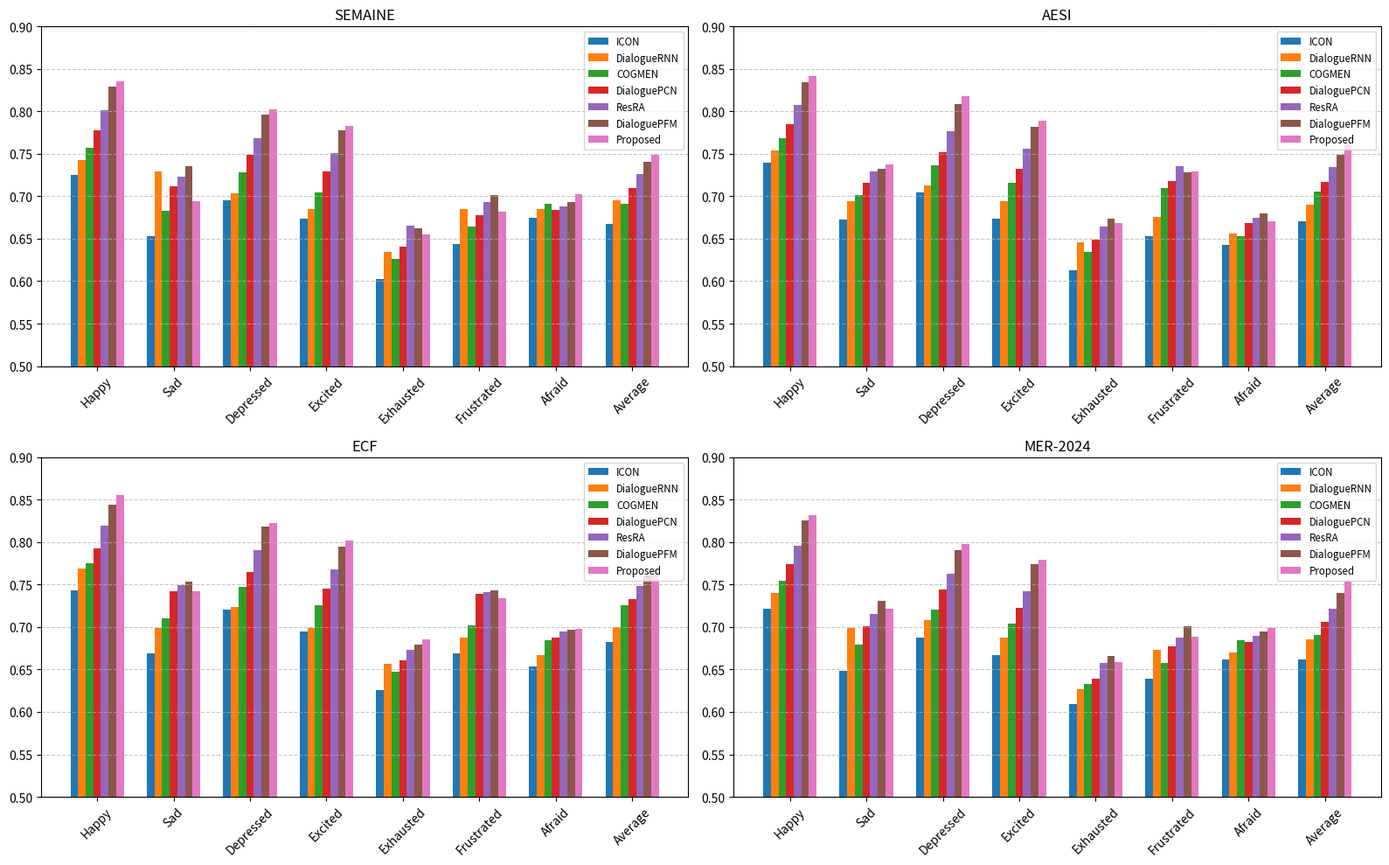

Generate this figure with matplotlib:
import matplotlib.pyplot as plt
import numpy as np

# Methods used in all datasets
methods = [
    "ICON", "DialogueRNN", "COGMEN", "DialoguePCN", 
    "ResRA", "DialoguePFM", "Proposed"
]

# Emotion categories + average
emotions = ['Happy', 'Sad', 'Depressed', 'Excited', 'Exhausted', 'Frustrated', 'Afraid', 'Average']

# Data for each dataset
datasets = {
    'SEMAINE': [
        [0.725, 0.653, 0.695, 0.674, 0.603, 0.644, 0.675, 0.667],
        [0.743, 0.729, 0.704, 0.685, 0.634, 0.685, 0.685, 0.695],
        [0.757, 0.683, 0.728, 0.705, 0.626, 0.664, 0.691, 0.691],
        [0.778, 0.712, 0.749, 0.729, 0.641, 0.678, 0.684, 0.710],
        [0.801, 0.723, 0.768, 0.751, 0.665, 0.693, 0.688, 0.726],
        [0.829, 0.735, 0.796, 0.778, 0.662, 0.701, 0.693, 0.741],
        [0.835, 0.694, 0.802, 0.783, 0.655, 0.682, 0.702, 0.749],
    ],
    'AESI': [
        [0.740, 0.673, 0.705, 0.674, 0.613, 0.653, 0.643, 0.671],
        [0.754, 0.694, 0.713, 0.694, 0.646, 0.676, 0.656, 0.690],
        [0.768, 0.701, 0.736, 0.716, 0.635, 0.710, 0.653, 0.706],
        [0.785, 0.716, 0.752, 0.732, 0.649, 0.718, 0.668, 0.717],
        [0.808, 0.729, 0.777, 0.756, 0.664, 0.735, 0.675, 0.734],
        [0.834, 0.732, 0.809, 0.782, 0.674, 0.728, 0.680, 0.749],
        [0.842, 0.738, 0.818, 0.789, 0.669, 0.729, 0.671, 0.763],
    ],
    'ECF': [
        [0.743, 0.669, 0.721, 0.695, 0.626, 0.669, 0.654, 0.682],
        [0.769, 0.699, 0.724, 0.699, 0.657, 0.688, 0.667, 0.700],
        [0.775, 0.710, 0.747, 0.726, 0.647, 0.702, 0.684, 0.726],
        [0.793, 0.742, 0.765, 0.745, 0.661, 0.739, 0.688, 0.733],
        [0.819, 0.749, 0.791, 0.768, 0.673, 0.741, 0.695, 0.748],
        [0.844, 0.753, 0.818, 0.795, 0.679, 0.743, 0.697, 0.761],
        [0.856, 0.742, 0.823, 0.802, 0.685, 0.734, 0.698, 0.768],
    ],
    'MER-2024': [
        [0.722, 0.648, 0.688, 0.667, 0.609, 0.639, 0.662, 0.662],
        [0.740, 0.699, 0.708, 0.688, 0.627, 0.673, 0.670, 0.686],
        [0.755, 0.679, 0.721, 0.704, 0.633, 0.658, 0.684, 0.691],
        [0.774, 0.701, 0.744, 0.723, 0.639, 0.677, 0.682, 0.706],
        [0.796, 0.715, 0.763, 0.742, 0.658, 0.688, 0.690, 0.722],
        [0.826, 0.731, 0.791, 0.774, 0.666, 0.701, 0.695, 0.740],
        [0.832, 0.722, 0.798, 0.779, 0.659, 0.689, 0.699, 0.754],
    ],
}

# Plotting
fig, axes = plt.subplots(2, 2, figsize=(16, 10))
axes = axes.flatten()
colors = plt.cm.tab10.colors

for idx, (title, data) in enumerate(datasets.items()):
    ax = axes[idx]
    x = np.arange(len(emotions))  # position of emotion categories
    width = 0.1  # bar width
    for i, method_scores in enumerate(data):
        ax.bar(x + i * width, method_scores, width=width, label=methods[i], color=colors[i % len(colors)])
    
    ax.set_title(title)
    ax.set_xticks(x + width * 3)
    ax.set_xticklabels(emotions, rotation=45)
    ax.set_ylim(0.5, 0.9)
    

    # Add legend to each subplot with smaller font
    ax.legend(fontsize='small', loc='upper right')
    ax.grid(axis='y', linestyle='--', alpha=0.7)

plt.tight_layout()
plt.savefig("emotion_recognition.svg", format='svg')  # Save as SVG
plt.show()
